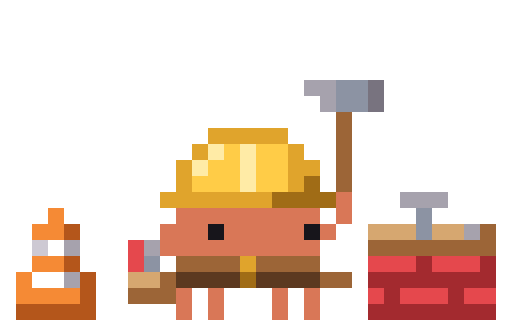
t = 0.00 s
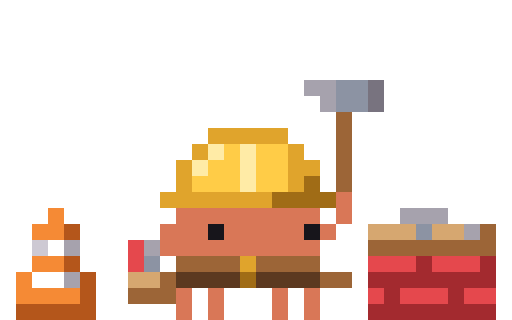
t = 1.65 s
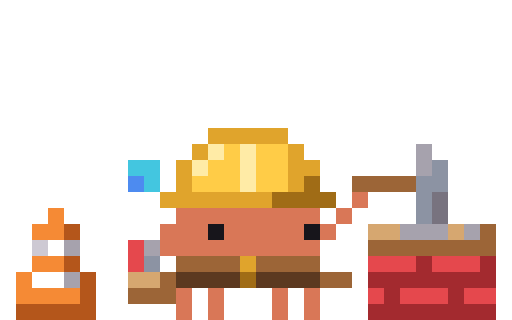
t = 3.36 s
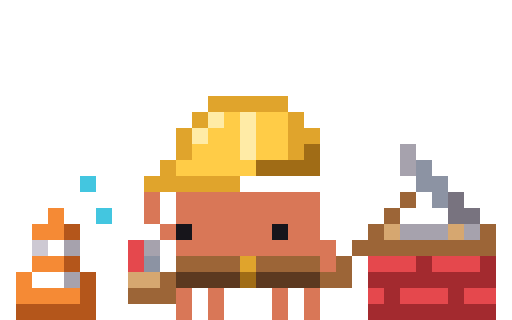
t = 5.04 s
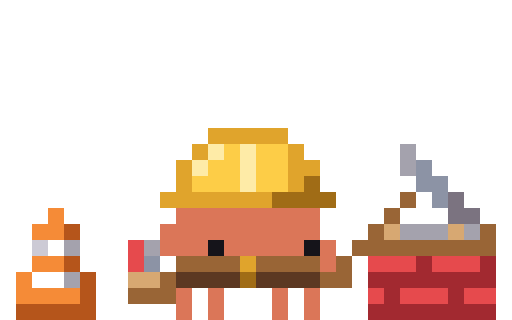
t = 6.74 s
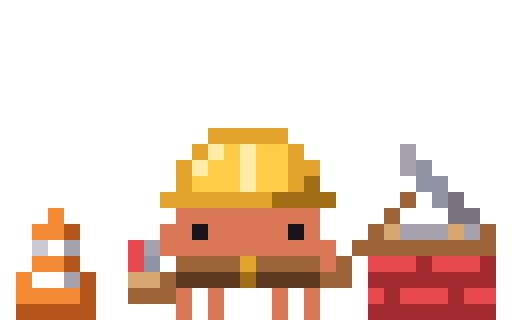
t = 7.38 s

The animated SVG that drew these frames (rendered in a browser with its animation timeline set to each time). Animation: 87 CSS @keyframes rules; frames cover the first 7.38 s, repeats indefinitely.

<svg xmlns="http://www.w3.org/2000/svg" width="96" height="60" viewBox="0 0 32 20" shape-rendering="crispEdges"><title>Clawd edits</title><desc>Calm builder in a hard hat and tool belt: taps a nail into the beam of his little brick wall, BANG, rests the hammer, tips his hat off his sweaty brow, admires the work, then tosses the next nail into place.</desc><style>@keyframes clawd-edits-1-0{0%{opacity:1}26.4%{opacity:0}100%{opacity:0}}.clawd-edits-1-0{opacity:1;animation:clawd-edits-1-0 10000ms step-end infinite}@keyframes clawd-edits-1-1{0%{opacity:0}26.4%{opacity:1}27.3%{opacity:0}100%{opacity:0}}.clawd-edits-1-1{opacity:0;animation:clawd-edits-1-1 10000ms step-end infinite}@keyframes clawd-edits-1-2{0%{opacity:0}27.3%{opacity:1}27.9%{opacity:0}100%{opacity:0}}.clawd-edits-1-2{opacity:0;animation:clawd-edits-1-2 10000ms step-end infinite}@keyframes clawd-edits-1-3{0%{opacity:0}27.9%{opacity:1}49.9%{opacity:0}100%{opacity:0}}.clawd-edits-1-3{opacity:0;animation:clawd-edits-1-3 10000ms step-end infinite}@keyframes clawd-edits-1-4{0%{opacity:0}49.9%{opacity:1}51%{opacity:0}100%{opacity:0}}.clawd-edits-1-4{opacity:0;animation:clawd-edits-1-4 10000ms step-end infinite}@keyframes clawd-edits-1-5{0%{opacity:0}51%{opacity:1}54.6%{opacity:0}100%{opacity:0}}.clawd-edits-1-5{opacity:0;animation:clawd-edits-1-5 10000ms step-end infinite}@keyframes clawd-edits-1-6{0%{opacity:0}54.6%{opacity:1}55.4%{opacity:0}100%{opacity:0}}.clawd-edits-1-6{opacity:0;animation:clawd-edits-1-6 10000ms step-end infinite}@keyframes clawd-edits-1-7{0%{opacity:0}55.4%{opacity:1}56%{opacity:0}100%{opacity:0}}.clawd-edits-1-7{opacity:0;animation:clawd-edits-1-7 10000ms step-end infinite}@keyframes clawd-edits-1-8{0%{opacity:0}56%{opacity:1}100%{opacity:1}}.clawd-edits-1-8{opacity:0;animation:clawd-edits-1-8 10000ms step-end infinite}@keyframes clawd-edits-2-0{0%{opacity:1}12.8%{opacity:0}100%{opacity:0}}.clawd-edits-2-0{opacity:1;animation:clawd-edits-2-0 10000ms step-end infinite}@keyframes clawd-edits-2-1{0%{opacity:0}12.8%{opacity:1}13.9%{opacity:0}100%{opacity:0}}.clawd-edits-2-1{opacity:0;animation:clawd-edits-2-1 10000ms step-end infinite}@keyframes clawd-edits-2-2{0%{opacity:0}13.9%{opacity:1}21%{opacity:0}100%{opacity:0}}.clawd-edits-2-2{opacity:0;animation:clawd-edits-2-2 10000ms step-end infinite}@keyframes clawd-edits-2-3{0%{opacity:0}21%{opacity:1}24.8%{opacity:0}100%{opacity:0}}.clawd-edits-2-3{opacity:0;animation:clawd-edits-2-3 10000ms step-end infinite}@keyframes clawd-edits-2-4{0%{opacity:0}24.8%{opacity:1}25.8%{opacity:0}100%{opacity:0}}.clawd-edits-2-4{opacity:0;animation:clawd-edits-2-4 10000ms step-end infinite}@keyframes clawd-edits-2-5{0%{opacity:0}25.8%{opacity:1}26.4%{opacity:0}100%{opacity:0}}.clawd-edits-2-5{opacity:0;animation:clawd-edits-2-5 10000ms step-end infinite}@keyframes clawd-edits-2-6{0%{opacity:0}26.4%{opacity:1}27.9%{opacity:0}100%{opacity:0}}.clawd-edits-2-6{opacity:0;animation:clawd-edits-2-6 10000ms step-end infinite}@keyframes clawd-edits-2-7{0%{opacity:0}27.9%{opacity:1}33.6%{opacity:0}100%{opacity:0}}.clawd-edits-2-7{opacity:0;animation:clawd-edits-2-7 10000ms step-end infinite}@keyframes clawd-edits-2-8{0%{opacity:0}33.6%{opacity:1}34.5%{opacity:0}100%{opacity:0}}.clawd-edits-2-8{opacity:0;animation:clawd-edits-2-8 10000ms step-end infinite}@keyframes clawd-edits-2-9{0%{opacity:0}34.5%{opacity:1}48.7%{opacity:0}100%{opacity:0}}.clawd-edits-2-9{opacity:0;animation:clawd-edits-2-9 10000ms step-end infinite}@keyframes clawd-edits-2-10{0%{opacity:0}48.7%{opacity:1}49.9%{opacity:0}100%{opacity:0}}.clawd-edits-2-10{opacity:0;animation:clawd-edits-2-10 10000ms step-end infinite}@keyframes clawd-edits-2-11{0%{opacity:0}49.9%{opacity:1}51%{opacity:0}100%{opacity:0}}.clawd-edits-2-11{opacity:0;animation:clawd-edits-2-11 10000ms step-end infinite}@keyframes clawd-edits-2-12{0%{opacity:0}51%{opacity:1}52.6%{opacity:0}100%{opacity:0}}.clawd-edits-2-12{opacity:0;animation:clawd-edits-2-12 10000ms step-end infinite}@keyframes clawd-edits-2-13{0%{opacity:0}52.6%{opacity:1}56%{opacity:0}100%{opacity:0}}.clawd-edits-2-13{opacity:0;animation:clawd-edits-2-13 10000ms step-end infinite}@keyframes clawd-edits-2-14{0%{opacity:0}56%{opacity:1}57.1%{opacity:0}100%{opacity:0}}.clawd-edits-2-14{opacity:0;animation:clawd-edits-2-14 10000ms step-end infinite}@keyframes clawd-edits-2-15{0%{opacity:0}57.1%{opacity:1}72.7%{opacity:0}100%{opacity:0}}.clawd-edits-2-15{opacity:0;animation:clawd-edits-2-15 10000ms step-end infinite}@keyframes clawd-edits-2-16{0%{opacity:0}72.7%{opacity:1}85.7%{opacity:0}100%{opacity:0}}.clawd-edits-2-16{opacity:0;animation:clawd-edits-2-16 10000ms step-end infinite}@keyframes clawd-edits-2-17{0%{opacity:0}85.7%{opacity:1}88.1%{opacity:0}100%{opacity:0}}.clawd-edits-2-17{opacity:0;animation:clawd-edits-2-17 10000ms step-end infinite}@keyframes clawd-edits-2-18{0%{opacity:0}88.1%{opacity:1}89.7%{opacity:0}100%{opacity:0}}.clawd-edits-2-18{opacity:0;animation:clawd-edits-2-18 10000ms step-end infinite}@keyframes clawd-edits-2-19{0%{opacity:0}89.7%{opacity:1}90.45%{opacity:0}100%{opacity:0}}.clawd-edits-2-19{opacity:0;animation:clawd-edits-2-19 10000ms step-end infinite}@keyframes clawd-edits-2-20{0%{opacity:0}90.45%{opacity:1}91.2%{opacity:0}100%{opacity:0}}.clawd-edits-2-20{opacity:0;animation:clawd-edits-2-20 10000ms step-end infinite}@keyframes clawd-edits-2-21{0%{opacity:0}91.2%{opacity:1}92.7%{opacity:0}100%{opacity:0}}.clawd-edits-2-21{opacity:0;animation:clawd-edits-2-21 10000ms step-end infinite}@keyframes clawd-edits-2-22{0%{opacity:0}92.7%{opacity:1}94.95%{opacity:0}100%{opacity:0}}.clawd-edits-2-22{opacity:0;animation:clawd-edits-2-22 10000ms step-end infinite}@keyframes clawd-edits-2-23{0%{opacity:0}94.95%{opacity:1}100%{opacity:1}}.clawd-edits-2-23{opacity:0;animation:clawd-edits-2-23 10000ms step-end infinite}@keyframes clawd-edits-3-0{0%{opacity:1}98.652%{opacity:0}100%{opacity:0}}.clawd-edits-3-0{opacity:1;animation:clawd-edits-3-0 8900ms step-end infinite}@keyframes clawd-edits-3-1{0%{opacity:0}98.652%{opacity:1}100%{opacity:1}}.clawd-edits-3-1{opacity:0;animation:clawd-edits-3-1 8900ms step-end infinite}@keyframes clawd-edits-4-0{0%{opacity:1}12%{opacity:0}100%{opacity:0}}.clawd-edits-4-0{opacity:1;animation:clawd-edits-4-0 10000ms step-end infinite}@keyframes clawd-edits-4-1{0%{opacity:0}12%{opacity:1}12.8%{opacity:0}100%{opacity:0}}.clawd-edits-4-1{opacity:0;animation:clawd-edits-4-1 10000ms step-end infinite}@keyframes clawd-edits-4-2{0%{opacity:0}12.8%{opacity:1}13.9%{opacity:0}100%{opacity:0}}.clawd-edits-4-2{opacity:0;animation:clawd-edits-4-2 10000ms step-end infinite}@keyframes clawd-edits-4-3{0%{opacity:0}13.9%{opacity:1}14.8%{opacity:0}100%{opacity:0}}.clawd-edits-4-3{opacity:0;animation:clawd-edits-4-3 10000ms step-end infinite}@keyframes clawd-edits-4-4{0%{opacity:0}14.8%{opacity:1}21%{opacity:0}100%{opacity:0}}.clawd-edits-4-4{opacity:0;animation:clawd-edits-4-4 10000ms step-end infinite}@keyframes clawd-edits-4-5{0%{opacity:0}21%{opacity:1}21.8%{opacity:0}100%{opacity:0}}.clawd-edits-4-5{opacity:0;animation:clawd-edits-4-5 10000ms step-end infinite}@keyframes clawd-edits-4-6{0%{opacity:0}21.8%{opacity:1}24.8%{opacity:0}100%{opacity:0}}.clawd-edits-4-6{opacity:0;animation:clawd-edits-4-6 10000ms step-end infinite}@keyframes clawd-edits-4-7{0%{opacity:0}24.8%{opacity:1}25.4%{opacity:0}100%{opacity:0}}.clawd-edits-4-7{opacity:0;animation:clawd-edits-4-7 10000ms step-end infinite}@keyframes clawd-edits-4-8{0%{opacity:0}25.4%{opacity:1}25.8%{opacity:0}100%{opacity:0}}.clawd-edits-4-8{opacity:0;animation:clawd-edits-4-8 10000ms step-end infinite}@keyframes clawd-edits-4-9{0%{opacity:0}25.8%{opacity:1}33.6%{opacity:0}100%{opacity:0}}.clawd-edits-4-9{opacity:0;animation:clawd-edits-4-9 10000ms step-end infinite}@keyframes clawd-edits-4-10{0%{opacity:0}33.6%{opacity:1}34.5%{opacity:0}100%{opacity:0}}.clawd-edits-4-10{opacity:0;animation:clawd-edits-4-10 10000ms step-end infinite}@keyframes clawd-edits-4-11{0%{opacity:0}34.5%{opacity:1}90.45%{opacity:0}100%{opacity:0}}.clawd-edits-4-11{opacity:0;animation:clawd-edits-4-11 10000ms step-end infinite}@keyframes clawd-edits-4-12{0%{opacity:0}90.45%{opacity:1}91.2%{opacity:0}100%{opacity:0}}.clawd-edits-4-12{opacity:0;animation:clawd-edits-4-12 10000ms step-end infinite}@keyframes clawd-edits-4-13{0%{opacity:0}91.2%{opacity:1}91.95%{opacity:0}100%{opacity:0}}.clawd-edits-4-13{opacity:0;animation:clawd-edits-4-13 10000ms step-end infinite}@keyframes clawd-edits-4-14{0%{opacity:0}91.95%{opacity:1}97.2%{opacity:0}100%{opacity:0}}.clawd-edits-4-14{opacity:0;animation:clawd-edits-4-14 10000ms step-end infinite}@keyframes clawd-edits-4-15{0%{opacity:0}97.2%{opacity:1}98%{opacity:0}100%{opacity:0}}.clawd-edits-4-15{opacity:0;animation:clawd-edits-4-15 10000ms step-end infinite}@keyframes clawd-edits-4-16{0%{opacity:0}98%{opacity:1}100%{opacity:1}}.clawd-edits-4-16{opacity:0;animation:clawd-edits-4-16 10000ms step-end infinite}@keyframes clawd-edits-5-0{0%{opacity:1}25.8%{opacity:0}100%{opacity:0}}.clawd-edits-5-0{opacity:1;animation:clawd-edits-5-0 10000ms step-end infinite}@keyframes clawd-edits-5-1{0%{opacity:0}25.8%{opacity:1}26.4%{opacity:0}100%{opacity:0}}.clawd-edits-5-1{opacity:0;animation:clawd-edits-5-1 10000ms step-end infinite}@keyframes clawd-edits-5-2{0%{opacity:0}26.4%{opacity:1}27.9%{opacity:0}100%{opacity:0}}.clawd-edits-5-2{opacity:0;animation:clawd-edits-5-2 10000ms step-end infinite}@keyframes clawd-edits-5-3{0%{opacity:0}27.9%{opacity:1}28.8%{opacity:0}100%{opacity:0}}.clawd-edits-5-3{opacity:0;animation:clawd-edits-5-3 10000ms step-end infinite}@keyframes clawd-edits-5-4{0%{opacity:0}28.8%{opacity:1}30%{opacity:0}100%{opacity:0}}.clawd-edits-5-4{opacity:0;animation:clawd-edits-5-4 10000ms step-end infinite}@keyframes clawd-edits-5-5{0%{opacity:0}30%{opacity:1}42.5%{opacity:0}100%{opacity:0}}.clawd-edits-5-5{opacity:0;animation:clawd-edits-5-5 10000ms step-end infinite}@keyframes clawd-edits-5-6{0%{opacity:0}42.5%{opacity:1}45.3%{opacity:0}100%{opacity:0}}.clawd-edits-5-6{opacity:0;animation:clawd-edits-5-6 10000ms step-end infinite}@keyframes clawd-edits-5-7{0%{opacity:0}45.3%{opacity:1}47.3%{opacity:0}100%{opacity:0}}.clawd-edits-5-7{opacity:0;animation:clawd-edits-5-7 10000ms step-end infinite}@keyframes clawd-edits-5-8{0%{opacity:0}47.3%{opacity:1}48.7%{opacity:0}100%{opacity:0}}.clawd-edits-5-8{opacity:0;animation:clawd-edits-5-8 10000ms step-end infinite}@keyframes clawd-edits-5-9{0%{opacity:0}48.7%{opacity:1}49.9%{opacity:0}100%{opacity:0}}.clawd-edits-5-9{opacity:0;animation:clawd-edits-5-9 10000ms step-end infinite}@keyframes clawd-edits-5-10{0%{opacity:0}49.9%{opacity:1}51%{opacity:0}100%{opacity:0}}.clawd-edits-5-10{opacity:0;animation:clawd-edits-5-10 10000ms step-end infinite}@keyframes clawd-edits-5-11{0%{opacity:0}51%{opacity:1}52.6%{opacity:0}100%{opacity:0}}.clawd-edits-5-11{opacity:0;animation:clawd-edits-5-11 10000ms step-end infinite}@keyframes clawd-edits-5-12{0%{opacity:0}52.6%{opacity:1}60.5%{opacity:0}100%{opacity:0}}.clawd-edits-5-12{opacity:0;animation:clawd-edits-5-12 10000ms step-end infinite}@keyframes clawd-edits-5-13{0%{opacity:0}60.5%{opacity:1}61.7%{opacity:0}100%{opacity:0}}.clawd-edits-5-13{opacity:0;animation:clawd-edits-5-13 10000ms step-end infinite}@keyframes clawd-edits-5-14{0%{opacity:0}61.7%{opacity:1}64.3%{opacity:0}100%{opacity:0}}.clawd-edits-5-14{opacity:0;animation:clawd-edits-5-14 10000ms step-end infinite}@keyframes clawd-edits-5-15{0%{opacity:0}64.3%{opacity:1}65.6%{opacity:0}100%{opacity:0}}.clawd-edits-5-15{opacity:0;animation:clawd-edits-5-15 10000ms step-end infinite}@keyframes clawd-edits-5-16{0%{opacity:0}65.6%{opacity:1}88.1%{opacity:0}100%{opacity:0}}.clawd-edits-5-16{opacity:0;animation:clawd-edits-5-16 10000ms step-end infinite}@keyframes clawd-edits-5-17{0%{opacity:0}88.1%{opacity:1}89.7%{opacity:0}100%{opacity:0}}.clawd-edits-5-17{opacity:0;animation:clawd-edits-5-17 10000ms step-end infinite}@keyframes clawd-edits-5-18{0%{opacity:0}89.7%{opacity:1}90.45%{opacity:0}100%{opacity:0}}.clawd-edits-5-18{opacity:0;animation:clawd-edits-5-18 10000ms step-end infinite}@keyframes clawd-edits-5-19{0%{opacity:0}90.45%{opacity:1}91.2%{opacity:0}100%{opacity:0}}.clawd-edits-5-19{opacity:0;animation:clawd-edits-5-19 10000ms step-end infinite}@keyframes clawd-edits-5-20{0%{opacity:0}91.2%{opacity:1}91.95%{opacity:0}100%{opacity:0}}.clawd-edits-5-20{opacity:0;animation:clawd-edits-5-20 10000ms step-end infinite}@keyframes clawd-edits-5-21{0%{opacity:0}91.95%{opacity:1}92.7%{opacity:0}100%{opacity:0}}.clawd-edits-5-21{opacity:0;animation:clawd-edits-5-21 10000ms step-end infinite}@keyframes clawd-edits-5-22{0%{opacity:0}92.7%{opacity:1}93.45%{opacity:0}100%{opacity:0}}.clawd-edits-5-22{opacity:0;animation:clawd-edits-5-22 10000ms step-end infinite}@keyframes clawd-edits-5-23{0%{opacity:0}93.45%{opacity:1}94.2%{opacity:0}100%{opacity:0}}.clawd-edits-5-23{opacity:0;animation:clawd-edits-5-23 10000ms step-end infinite}@keyframes clawd-edits-5-24{0%{opacity:0}94.2%{opacity:1}94.95%{opacity:0}100%{opacity:0}}.clawd-edits-5-24{opacity:0;animation:clawd-edits-5-24 10000ms step-end infinite}@keyframes clawd-edits-5-25{0%{opacity:0}94.95%{opacity:1}95.7%{opacity:0}100%{opacity:0}}.clawd-edits-5-25{opacity:0;animation:clawd-edits-5-25 10000ms step-end infinite}@keyframes clawd-edits-5-26{0%{opacity:0}95.7%{opacity:1}96.45%{opacity:0}100%{opacity:0}}.clawd-edits-5-26{opacity:0;animation:clawd-edits-5-26 10000ms step-end infinite}@keyframes clawd-edits-5-27{0%{opacity:0}96.45%{opacity:1}97.2%{opacity:0}100%{opacity:0}}.clawd-edits-5-27{opacity:0;animation:clawd-edits-5-27 10000ms step-end infinite}@keyframes clawd-edits-5-28{0%{opacity:0}97.2%{opacity:1}98%{opacity:0}100%{opacity:0}}.clawd-edits-5-28{opacity:0;animation:clawd-edits-5-28 10000ms step-end infinite}@keyframes clawd-edits-5-29{0%{opacity:0}98%{opacity:1}100%{opacity:1}}.clawd-edits-5-29{opacity:0;animation:clawd-edits-5-29 10000ms step-end infinite}@keyframes clawd-edits-6-0{0%{opacity:1}96.438%{opacity:0}100%{opacity:0}}.clawd-edits-6-0{opacity:1;animation:clawd-edits-6-0 7300ms step-end infinite}@keyframes clawd-edits-6-1{0%{opacity:0}96.438%{opacity:1}98.082%{opacity:0}100%{opacity:0}}.clawd-edits-6-1{opacity:0;animation:clawd-edits-6-1 7300ms step-end infinite}@keyframes clawd-edits-6-2{0%{opacity:0}98.082%{opacity:1}100%{opacity:1}}.clawd-edits-6-2{opacity:0;animation:clawd-edits-6-2 7300ms step-end infinite}@keyframes clawd-edits-7-0{0%{opacity:1}98.761%{opacity:0}100%{opacity:0}}.clawd-edits-7-0{opacity:1;animation:clawd-edits-7-0 11300ms step-end infinite}@keyframes clawd-edits-7-1{0%{opacity:0}98.761%{opacity:1}100%{opacity:1}}.clawd-edits-7-1{opacity:0;animation:clawd-edits-7-1 11300ms step-end infinite}@media (prefers-reduced-motion:reduce){[class^="clawd-edits-"]{animation:none!important}}</style><g class="clawd-edits-0-0"><path fill="#F58A35" d="M3 13h1v1h-1zM2 14h2v1h-2zM2 16h2v1h-2zM1 17h1v1h-1zM1 18h4v1h-4z"/><path fill="#B4561B" d="M4 14h1v1h-1zM4 16h1v1h-1zM5 17h1v1h-1zM5 18h1v1h-1zM1 19h5v1h-5z"/><path fill="#D6A770" d="M23 14h6v1h-6zM8 17h2v1h-2z"/><path fill="#A6A2AD" d="M29 14h1v1h-1zM4 15h1v1h-1zM9 15h1v1h-1zM4 17h1v1h-1z"/><path fill="#9C6537" d="M30 14h1v1h-1zM23 15h8v1h-8zM11 16h4v1h-4zM16 16h4v1h-4zM10 17h1v1h-1zM20 17h2v1h-2zM8 18h3v1h-3z"/><path fill="#CDC9D3" d="M2 15h1v1h-1z"/><path fill="#FFFFFF" d="M3 15h1v1h-1zM2 17h2v1h-2z"/><path fill="#E5484D" d="M8 15h1v1h-1zM8 16h1v1h-1zM23 16h3v1h-3zM27 16h3v1h-3zM23 18h1v1h-1zM25 18h3v1h-3zM29 18h2v1h-2z"/><path fill="#8C93A3" d="M9 16h1v1h-1z"/><path fill="#E0A42C" d="M15 16h1v1h-1z"/><path fill="#A32A2F" d="M26 16h1v1h-1zM30 16h1v1h-1zM23 17h8v1h-8zM24 18h1v1h-1zM28 18h1v1h-1zM23 19h8v1h-8z"/><path fill="#5C3920" d="M11 17h4v1h-4zM16 17h4v1h-4z"/><path fill="#A06C16" d="M15 17h1v1h-1z"/><path fill="#D97757" d="M11 18h1v1h-1zM13 18h1v1h-1zM17 18h1v1h-1zM19 18h1v1h-1zM11 19h1v1h-1zM13 19h1v1h-1zM17 19h1v1h-1zM19 19h1v1h-1z"/></g><g class="clawd-edits-1-0"><path fill="#E0A42C" d="M13 8h5v1h-5zM12 9h1v1h-1zM18 9h1v1h-1zM11 10h1v1h-1zM18 10h2v1h-2zM11 11h1v1h-1zM18 11h1v1h-1zM10 12h7v1h-7z"/><path fill="#FFEBA6" d="M13 9h1v1h-1zM15 9h1v1h-1zM12 10h1v1h-1zM15 10h1v1h-1zM15 11h1v1h-1z"/><path fill="#FFCC47" d="M14 9h1v1h-1zM16 9h2v1h-2zM13 10h2v1h-2zM16 10h2v1h-2zM12 11h3v1h-3zM16 11h2v1h-2z"/><path fill="#A06C16" d="M19 11h1v1h-1zM17 12h4v1h-4z"/></g><g class="clawd-edits-1-1"><path fill="#E0A42C" d="M13 6h5v1h-5zM12 7h1v1h-1zM18 7h1v1h-1zM11 8h1v1h-1zM18 8h2v1h-2zM11 9h1v1h-1zM18 9h1v1h-1zM10 10h7v1h-7z"/><path fill="#FFEBA6" d="M13 7h1v1h-1zM15 7h1v1h-1zM12 8h1v1h-1zM15 8h1v1h-1zM15 9h1v1h-1z"/><path fill="#FFCC47" d="M14 7h1v1h-1zM16 7h2v1h-2zM13 8h2v1h-2zM16 8h2v1h-2zM12 9h3v1h-3zM16 9h2v1h-2z"/><path fill="#A06C16" d="M19 9h1v1h-1zM17 10h4v1h-4z"/></g><g class="clawd-edits-1-2"><path fill="#E0A42C" d="M13 7h5v1h-5zM12 8h1v1h-1zM18 8h1v1h-1zM11 9h1v1h-1zM18 9h2v1h-2zM11 10h1v1h-1zM18 10h1v1h-1zM10 11h7v1h-7z"/><path fill="#FFEBA6" d="M13 8h1v1h-1zM15 8h1v1h-1zM12 9h1v1h-1zM15 9h1v1h-1zM15 10h1v1h-1z"/><path fill="#FFCC47" d="M14 8h1v1h-1zM16 8h2v1h-2zM13 9h2v1h-2zM16 9h2v1h-2zM12 10h3v1h-3zM16 10h2v1h-2z"/><path fill="#A06C16" d="M19 10h1v1h-1zM17 11h4v1h-4z"/></g><g class="clawd-edits-1-3"><path fill="#E0A42C" d="M13 8h5v1h-5zM12 9h1v1h-1zM18 9h1v1h-1zM11 10h1v1h-1zM18 10h2v1h-2zM11 11h1v1h-1zM18 11h1v1h-1zM10 12h7v1h-7z"/><path fill="#FFEBA6" d="M13 9h1v1h-1zM15 9h1v1h-1zM12 10h1v1h-1zM15 10h1v1h-1zM15 11h1v1h-1z"/><path fill="#FFCC47" d="M14 9h1v1h-1zM16 9h2v1h-2zM13 10h2v1h-2zM16 10h2v1h-2zM12 11h3v1h-3zM16 11h2v1h-2z"/><path fill="#A06C16" d="M19 11h1v1h-1zM17 12h4v1h-4z"/></g><g class="clawd-edits-1-4"><path fill="#E0A42C" d="M13 6h5v1h-5zM12 7h1v1h-1zM18 7h1v1h-1zM11 8h1v1h-1zM18 8h2v1h-2zM11 9h1v1h-1zM18 9h1v1h-1zM10 10h1v1h-1zM9 11h6v1h-6z"/><path fill="#FFEBA6" d="M13 7h1v1h-1zM15 7h1v1h-1zM12 8h1v1h-1zM15 8h1v1h-1zM15 9h1v1h-1z"/><path fill="#FFCC47" d="M14 7h1v1h-1zM16 7h2v1h-2zM13 8h2v1h-2zM16 8h2v1h-2zM12 9h3v1h-3zM16 9h2v1h-2zM11 10h5v1h-5z"/><path fill="#A06C16" d="M19 9h1v1h-1zM16 10h4v1h-4z"/></g><g class="clawd-edits-1-5"><path fill="#E0A42C" d="M12 6h5v1h-5zM11 7h1v1h-1zM17 7h1v1h-1zM10 8h1v1h-1zM18 8h1v1h-1zM10 9h1v1h-1zM10 10h1v1h-1zM13 10h3v1h-3zM9 11h4v1h-4z"/><path fill="#FFEBA6" d="M12 7h1v1h-1zM14 7h1v1h-1zM11 8h1v1h-1zM14 8h1v1h-1zM14 9h1v1h-1z"/><path fill="#FFCC47" d="M13 7h1v1h-1zM15 7h2v1h-2zM12 8h2v1h-2zM15 8h3v1h-3zM11 9h3v1h-3zM15 9h2v1h-2zM11 10h2v1h-2z"/><path fill="#A06C16" d="M17 9h3v1h-3zM16 10h1v1h-1z"/></g><g class="clawd-edits-1-6"><path fill="#E0A42C" d="M13 6h5v1h-5zM12 7h1v1h-1zM18 7h1v1h-1zM11 8h1v1h-1zM18 8h2v1h-2zM11 9h1v1h-1zM18 9h1v1h-1zM10 10h1v1h-1zM9 11h6v1h-6z"/><path fill="#FFEBA6" d="M13 7h1v1h-1zM15 7h1v1h-1zM12 8h1v1h-1zM15 8h1v1h-1zM15 9h1v1h-1z"/><path fill="#FFCC47" d="M14 7h1v1h-1zM16 7h2v1h-2zM13 8h2v1h-2zM16 8h2v1h-2zM12 9h3v1h-3zM16 9h2v1h-2zM11 10h5v1h-5z"/><path fill="#A06C16" d="M19 9h1v1h-1zM16 10h4v1h-4z"/></g><g class="clawd-edits-1-7"><path fill="#E0A42C" d="M13 7h5v1h-5zM12 8h1v1h-1zM18 8h1v1h-1zM11 9h1v1h-1zM18 9h2v1h-2zM11 10h1v1h-1zM18 10h1v1h-1zM10 11h7v1h-7z"/><path fill="#FFEBA6" d="M13 8h1v1h-1zM15 8h1v1h-1zM12 9h1v1h-1zM15 9h1v1h-1zM15 10h1v1h-1z"/><path fill="#FFCC47" d="M14 8h1v1h-1zM16 8h2v1h-2zM13 9h2v1h-2zM16 9h2v1h-2zM12 10h3v1h-3zM16 10h2v1h-2z"/><path fill="#A06C16" d="M19 10h1v1h-1zM17 11h4v1h-4z"/></g><g class="clawd-edits-1-8"><path fill="#E0A42C" d="M13 8h5v1h-5zM12 9h1v1h-1zM18 9h1v1h-1zM11 10h1v1h-1zM18 10h2v1h-2zM11 11h1v1h-1zM18 11h1v1h-1zM10 12h7v1h-7z"/><path fill="#FFEBA6" d="M13 9h1v1h-1zM15 9h1v1h-1zM12 10h1v1h-1zM15 10h1v1h-1zM15 11h1v1h-1z"/><path fill="#FFCC47" d="M14 9h1v1h-1zM16 9h2v1h-2zM13 10h2v1h-2zM16 10h2v1h-2zM12 11h3v1h-3zM16 11h2v1h-2z"/><path fill="#A06C16" d="M19 11h1v1h-1zM17 12h4v1h-4z"/></g><g class="clawd-edits-2-0"><path fill="#D97757" d="M21 12h1v1h-1zM11 13h9v1h-9zM21 13h1v1h-1zM10 14h3v1h-3zM14 14h5v1h-5zM20 14h1v1h-1zM10 15h10v1h-10z"/><path fill="#17151B" d="M13 14h1v1h-1zM19 14h1v1h-1z"/></g><g class="clawd-edits-2-1"><path fill="#D97757" d="M22 12h1v1h-1zM11 13h9v1h-9zM21 13h1v1h-1zM10 14h3v1h-3zM14 14h5v1h-5zM20 14h1v1h-1zM10 15h10v1h-10z"/><path fill="#17151B" d="M13 14h1v1h-1zM19 14h1v1h-1z"/></g><g class="clawd-edits-2-2"><path fill="#D97757" d="M21 12h1v1h-1zM11 13h9v1h-9zM21 13h1v1h-1zM10 14h3v1h-3zM14 14h5v1h-5zM20 14h1v1h-1zM10 15h10v1h-10z"/><path fill="#17151B" d="M13 14h1v1h-1zM19 14h1v1h-1z"/></g><g class="clawd-edits-2-3"><path fill="#D97757" d="M20 12h1v1h-1zM11 13h10v1h-10zM11 14h2v1h-2zM14 14h5v1h-5zM20 14h1v1h-1zM10 15h10v1h-10zM10 16h1v1h-1z"/><path fill="#17151B" d="M13 14h1v1h-1zM19 14h1v1h-1z"/></g><g class="clawd-edits-2-4"><path fill="#D97757" d="M21 12h1v1h-1zM11 13h9v1h-9zM21 13h1v1h-1zM11 14h2v1h-2zM14 14h5v1h-5zM20 14h1v1h-1zM10 15h10v1h-10zM10 16h1v1h-1z"/><path fill="#17151B" d="M13 14h1v1h-1zM19 14h1v1h-1z"/></g><g class="clawd-edits-2-5"><path fill="#D97757" d="M22 12h1v1h-1zM11 13h9v1h-9zM21 13h1v1h-1zM11 14h2v1h-2zM14 14h5v1h-5zM20 14h1v1h-1zM10 15h10v1h-10zM10 16h1v1h-1z"/><path fill="#17151B" d="M13 14h1v1h-1zM19 14h1v1h-1z"/></g><g class="clawd-edits-2-6"><path fill="#D97757" d="M11 12h9v1h-9zM22 12h1v1h-1zM11 13h9v1h-9zM21 13h1v1h-1zM11 14h10v1h-10zM10 15h10v1h-10zM10 16h1v1h-1z"/></g><g class="clawd-edits-2-7"><path fill="#D97757" d="M22 12h1v1h-1zM11 13h9v1h-9zM21 13h1v1h-1zM10 14h3v1h-3zM14 14h5v1h-5zM20 14h1v1h-1zM10 15h10v1h-10z"/><path fill="#17151B" d="M13 14h1v1h-1zM19 14h1v1h-1z"/></g><g class="clawd-edits-2-8"><path fill="#D97757" d="M11 13h9v1h-9zM10 14h3v1h-3zM14 14h5v1h-5zM20 14h1v1h-1zM10 15h11v1h-11z"/><path fill="#17151B" d="M13 14h1v1h-1zM19 14h1v1h-1z"/></g><g class="clawd-edits-2-9"><path fill="#D97757" d="M11 13h9v1h-9zM10 14h2v1h-2zM13 14h5v1h-5zM19 14h1v1h-1zM10 15h11v1h-11zM20 16h1v1h-1z"/><path fill="#17151B" d="M12 14h1v1h-1zM18 14h1v1h-1z"/></g><g class="clawd-edits-2-10"><path fill="#D97757" d="M10 13h10v1h-10zM10 14h1v1h-1zM12 14h5v1h-5zM18 14h2v1h-2zM11 15h10v1h-10zM20 16h1v1h-1z"/><path fill="#17151B" d="M11 14h1v1h-1zM17 14h1v1h-1z"/></g><g class="clawd-edits-2-11"><path fill="#D97757" d="M9 12h1v1h-1zM11 12h9v1h-9zM9 13h1v1h-1zM11 13h9v1h-9zM10 14h1v1h-1zM12 14h5v1h-5zM18 14h2v1h-2zM11 15h10v1h-10zM20 16h1v1h-1z"/><path fill="#17151B" d="M11 14h1v1h-1zM17 14h1v1h-1z"/></g><g class="clawd-edits-2-12"><path fill="#D97757" d="M9 12h1v1h-1zM11 12h9v1h-9zM9 13h1v1h-1zM11 13h9v1h-9zM10 14h10v1h-10zM11 15h10v1h-10zM20 16h1v1h-1z"/></g><g class="clawd-edits-2-13"><path fill="#D97757" d="M9 12h1v1h-1zM11 12h9v1h-9zM9 13h1v1h-1zM11 13h9v1h-9zM10 14h2v1h-2zM13 14h5v1h-5zM19 14h1v1h-1zM11 15h10v1h-10zM20 16h1v1h-1z"/><path fill="#17151B" d="M12 14h1v1h-1zM18 14h1v1h-1z"/></g><g class="clawd-edits-2-14"><path fill="#D97757" d="M10 13h10v1h-10zM10 14h2v1h-2zM13 14h5v1h-5zM19 14h1v1h-1zM11 15h10v1h-10zM20 16h1v1h-1z"/><path fill="#17151B" d="M12 14h1v1h-1zM18 14h1v1h-1z"/></g><g class="clawd-edits-2-15"><path fill="#D97757" d="M11 13h9v1h-9zM10 14h10v1h-10zM10 15h3v1h-3zM14 15h5v1h-5zM20 15h1v1h-1zM20 16h1v1h-1z"/><path fill="#17151B" d="M13 15h1v1h-1zM19 15h1v1h-1z"/></g><g class="clawd-edits-2-16"><path fill="#D97757" d="M11 13h9v1h-9zM10 14h2v1h-2zM13 14h5v1h-5zM19 14h1v1h-1zM10 15h11v1h-11zM20 16h1v1h-1z"/><path fill="#17151B" d="M12 14h1v1h-1zM18 14h1v1h-1z"/></g><g class="clawd-edits-2-17"><path fill="#D97757" d="M11 13h9v1h-9zM11 14h9v1h-9zM10 15h1v1h-1zM12 15h5v1h-5zM18 15h3v1h-3zM10 16h1v1h-1zM20 16h1v1h-1z"/><path fill="#17151B" d="M11 15h1v1h-1zM17 15h1v1h-1z"/></g><g class="clawd-edits-2-18"><path fill="#D97757" d="M10 13h10v1h-10zM10 14h1v1h-1zM12 14h5v1h-5zM18 14h2v1h-2zM11 15h10v1h-10zM20 16h1v1h-1z"/><path fill="#17151B" d="M11 14h1v1h-1zM17 14h1v1h-1z"/></g><g class="clawd-edits-2-19"><path fill="#D97757" d="M9 12h1v1h-1zM9 13h1v1h-1zM11 13h1v1h-1zM13 13h5v1h-5zM19 13h1v1h-1zM10 14h10v1h-10zM11 15h10v1h-10zM20 16h1v1h-1z"/><path fill="#17151B" d="M12 13h1v1h-1zM18 13h1v1h-1z"/></g><g class="clawd-edits-2-20"><path fill="#D97757" d="M9 12h1v1h-1zM9 13h1v1h-1zM11 13h1v1h-1zM13 13h5v1h-5zM19 13h1v1h-1zM10 14h11v1h-11zM11 15h10v1h-10z"/><path fill="#17151B" d="M12 13h1v1h-1zM18 13h1v1h-1z"/></g><g class="clawd-edits-2-21"><path fill="#D97757" d="M21 12h1v1h-1zM10 13h2v1h-2zM13 13h5v1h-5zM19 13h1v1h-1zM21 13h1v1h-1zM10 14h11v1h-11zM11 15h9v1h-9z"/><path fill="#17151B" d="M12 13h1v1h-1zM18 13h1v1h-1z"/></g><g class="clawd-edits-2-22"><path fill="#D97757" d="M21 12h1v1h-1zM11 13h1v1h-1zM13 13h5v1h-5zM19 13h1v1h-1zM21 13h1v1h-1zM10 14h11v1h-11zM10 15h10v1h-10z"/><path fill="#17151B" d="M12 13h1v1h-1zM18 13h1v1h-1z"/></g><g class="clawd-edits-2-23"><path fill="#D97757" d="M21 12h1v1h-1zM11 13h9v1h-9zM21 13h1v1h-1zM10 14h3v1h-3zM14 14h5v1h-5zM20 14h1v1h-1zM10 15h10v1h-10z"/><path fill="#17151B" d="M13 14h1v1h-1zM19 14h1v1h-1z"/></g><g class="clawd-edits-3-0"></g><g class="clawd-edits-3-1"><path fill="#D97757" d="M12 13h1v1h-1zM18 13h1v1h-1zM11 14h3v1h-3zM17 14h3v1h-3zM11 15h1v1h-1zM13 15h1v1h-1zM17 15h1v1h-1zM19 15h1v1h-1z"/></g><g class="clawd-edits-4-0"><path fill="#A6A2AD" d="M19 5h2v1h-2zM20 6h1v1h-1zM25 12h3v1h-3z"/><path fill="#8C93A3" d="M21 5h2v1h-2zM21 6h2v1h-2zM26 13h1v1h-1zM26 14h1v1h-1z"/><path fill="#78737F" d="M23 5h1v1h-1zM23 6h1v1h-1z"/><path fill="#9C6537" d="M21 7h1v1h-1zM21 8h1v1h-1zM21 9h1v1h-1zM21 10h1v1h-1zM21 11h1v1h-1z"/></g><g class="clawd-edits-4-1"><path fill="#A6A2AD" d="M24 5h1v1h-1zM24 6h1v1h-1zM25 12h3v1h-3z"/><path fill="#8C93A3" d="M25 6h1v1h-1zM25 7h2v1h-2zM26 8h1v1h-1zM26 13h1v1h-1zM26 14h1v1h-1z"/><path fill="#9C6537" d="M24 8h1v1h-1zM23 9h1v1h-1zM22 10h1v1h-1zM21 11h1v1h-1z"/><path fill="#78737F" d="M27 8h1v1h-1zM27 9h2v1h-2z"/></g><g class="clawd-edits-4-2"><path fill="#A6A2AD" d="M26 9h1v1h-1zM26 10h1v1h-1zM25 13h3v1h-3z"/><path fill="#8C93A3" d="M27 10h1v1h-1zM26 11h2v1h-2zM26 12h1v1h-1zM26 14h1v1h-1z"/><path fill="#9C6537" d="M22 11h4v1h-4z"/><path fill="#F58A35" d="M25 12h1v1h-1zM24 13h1v1h-1zM28 13h1v1h-1z"/><path fill="#78737F" d="M27 12h1v1h-1z"/></g><g class="clawd-edits-4-3"><path fill="#A6A2AD" d="M24 5h1v1h-1zM24 6h1v1h-1zM25 13h3v1h-3z"/><path fill="#8C93A3" d="M25 6h1v1h-1zM25 7h2v1h-2zM26 8h1v1h-1zM26 14h1v1h-1z"/><path fill="#9C6537" d="M24 8h1v1h-1zM23 9h1v1h-1zM22 10h1v1h-1zM21 11h1v1h-1z"/><path fill="#78737F" d="M27 8h1v1h-1zM27 9h2v1h-2z"/></g><g class="clawd-edits-4-4"><path fill="#A6A2AD" d="M19 5h2v1h-2zM20 6h1v1h-1zM25 13h3v1h-3z"/><path fill="#8C93A3" d="M21 5h2v1h-2zM21 6h2v1h-2zM26 14h1v1h-1z"/><path fill="#78737F" d="M23 5h1v1h-1zM23 6h1v1h-1z"/><path fill="#9C6537" d="M21 7h1v1h-1zM21 8h1v1h-1zM21 9h1v1h-1zM21 10h1v1h-1zM21 11h1v1h-1z"/></g><g class="clawd-edits-4-5"><path fill="#A6A2AD" d="M18 5h2v1h-2zM19 6h1v1h-1zM25 13h3v1h-3z"/><path fill="#8C93A3" d="M20 5h2v1h-2zM20 6h2v1h-2zM26 14h1v1h-1z"/><path fill="#78737F" d="M22 5h1v1h-1zM22 6h1v1h-1z"/><path fill="#9C6537" d="M20 7h1v1h-1zM20 8h1v1h-1zM20 9h1v1h-1zM20 10h1v1h-1zM20 11h1v1h-1z"/></g><g class="clawd-edits-4-6"><path fill="#A6A2AD" d="M16 5h2v1h-2zM17 6h1v1h-1zM25 13h3v1h-3z"/><path fill="#8C93A3" d="M18 5h2v1h-2zM18 6h2v1h-2zM26 14h1v1h-1z"/><path fill="#78737F" d="M20 5h1v1h-1zM20 6h1v1h-1z"/><path fill="#9C6537" d="M18 7h1v1h-1zM19 8h1v1h-1zM19 9h1v1h-1zM20 10h1v1h-1zM20 11h1v1h-1z"/></g><g class="clawd-edits-4-7"><path fill="#A6A2AD" d="M19 5h2v1h-2zM20 6h1v1h-1zM25 13h3v1h-3z"/><path fill="#8C93A3" d="M21 5h2v1h-2zM21 6h2v1h-2zM26 14h1v1h-1z"/><path fill="#78737F" d="M23 5h1v1h-1zM23 6h1v1h-1z"/><path fill="#9C6537" d="M21 7h1v1h-1zM21 8h1v1h-1zM21 9h1v1h-1zM21 10h1v1h-1zM21 11h1v1h-1z"/></g><g class="clawd-edits-4-8"><path fill="#A6A2AD" d="M24 5h1v1h-1zM24 6h1v1h-1zM25 13h3v1h-3z"/><path fill="#8C93A3" d="M25 6h1v1h-1zM25 7h2v1h-2zM26 8h1v1h-1zM26 14h1v1h-1z"/><path fill="#9C6537" d="M24 8h1v1h-1zM23 9h1v1h-1zM22 10h1v1h-1zM21 11h1v1h-1z"/><path fill="#78737F" d="M27 8h1v1h-1zM27 9h2v1h-2z"/></g><g class="clawd-edits-4-9"><path fill="#A6A2AD" d="M26 9h1v1h-1zM26 10h1v1h-1zM25 14h3v1h-3z"/><path fill="#8C93A3" d="M27 10h1v1h-1zM26 11h2v1h-2zM26 12h1v1h-1zM26 13h1v1h-1z"/><path fill="#9C6537" d="M22 11h4v1h-4z"/><path fill="#78737F" d="M27 12h1v1h-1zM27 13h1v1h-1z"/></g><g class="clawd-edits-4-10"><path fill="#A6A2AD" d="M24 9h1v1h-1zM24 10h1v1h-1zM25 14h3v1h-3z"/><path fill="#8C93A3" d="M25 10h1v1h-1zM25 11h2v1h-2zM26 12h1v1h-1z"/><path fill="#9C6537" d="M24 12h1v1h-1zM23 13h1v1h-1zM22 14h1v1h-1zM21 15h1v1h-1z"/><path fill="#78737F" d="M27 12h1v1h-1zM27 13h2v1h-2z"/></g><g class="clawd-edits-4-11"><path fill="#A6A2AD" d="M25 9h1v1h-1zM25 10h1v1h-1zM25 14h3v1h-3z"/><path fill="#8C93A3" d="M26 10h1v1h-1zM26 11h2v1h-2zM27 12h1v1h-1z"/><path fill="#9C6537" d="M25 12h1v1h-1zM24 13h1v1h-1zM23 14h1v1h-1zM22 15h1v1h-1zM21 16h1v1h-1z"/><path fill="#78737F" d="M28 12h1v1h-1zM28 13h2v1h-2z"/></g><g class="clawd-edits-4-12"><path fill="#A6A2AD" d="M24 9h1v1h-1zM24 10h1v1h-1zM25 14h3v1h-3z"/><path fill="#8C93A3" d="M25 10h1v1h-1zM25 11h2v1h-2zM26 12h1v1h-1z"/><path fill="#9C6537" d="M24 12h1v1h-1zM23 13h1v1h-1zM22 14h1v1h-1zM21 15h1v1h-1z"/><path fill="#78737F" d="M27 12h1v1h-1zM27 13h2v1h-2z"/></g><g class="clawd-edits-4-13"><path fill="#A6A2AD" d="M24 5h1v1h-1zM24 6h1v1h-1zM25 14h3v1h-3z"/><path fill="#8C93A3" d="M25 6h1v1h-1zM25 7h2v1h-2zM26 8h1v1h-1z"/><path fill="#9C6537" d="M24 8h1v1h-1zM23 9h1v1h-1zM22 10h1v1h-1zM21 11h1v1h-1z"/><path fill="#78737F" d="M27 8h1v1h-1zM27 9h2v1h-2z"/></g><g class="clawd-edits-4-14"><path fill="#A6A2AD" d="M19 5h2v1h-2zM20 6h1v1h-1zM25 14h3v1h-3z"/><path fill="#8C93A3" d="M21 5h2v1h-2zM21 6h2v1h-2z"/><path fill="#78737F" d="M23 5h1v1h-1zM23 6h1v1h-1z"/><path fill="#9C6537" d="M21 7h1v1h-1zM21 8h1v1h-1zM21 9h1v1h-1zM21 10h1v1h-1zM21 11h1v1h-1z"/></g><g class="clawd-edits-4-15"><path fill="#A6A2AD" d="M19 5h2v1h-2zM20 6h1v1h-1zM27 12h2v1h-2zM28 13h1v1h-1z"/><path fill="#8C93A3" d="M21 5h2v1h-2zM21 6h2v1h-2zM27 13h1v1h-1zM26 14h1v1h-1z"/><path fill="#78737F" d="M23 5h1v1h-1zM23 6h1v1h-1z"/><path fill="#9C6537" d="M21 7h1v1h-1zM21 8h1v1h-1zM21 9h1v1h-1zM21 10h1v1h-1zM21 11h1v1h-1z"/></g><g class="clawd-edits-4-16"><path fill="#A6A2AD" d="M19 5h2v1h-2zM20 6h1v1h-1zM25 12h3v1h-3z"/><path fill="#8C93A3" d="M21 5h2v1h-2zM21 6h2v1h-2zM26 13h1v1h-1zM26 14h1v1h-1z"/><path fill="#78737F" d="M23 5h1v1h-1zM23 6h1v1h-1z"/><path fill="#9C6537" d="M21 7h1v1h-1zM21 8h1v1h-1zM21 9h1v1h-1zM21 10h1v1h-1zM21 11h1v1h-1z"/></g><g class="clawd-edits-5-0"></g><g class="clawd-edits-5-1"><path fill="#F58A35" d="M26 11h1v1h-1zM25 12h1v1h-1zM27 12h1v1h-1zM24 13h1v1h-1zM28 13h1v1h-1zM25 14h1v1h-1zM27 14h1v1h-1z"/><path fill="#FFCC47" d="M26 12h1v1h-1zM25 13h1v1h-1zM27 13h1v1h-1zM26 14h1v1h-1z"/><path fill="#FFFFFF" d="M26 13h1v1h-1z"/></g><g class="clawd-edits-5-2"><path fill="#E0A42C" d="M25 8h1v1h-1zM25 9h1v1h-1zM30 9h1v1h-1zM22 10h1v1h-1zM25 10h1v1h-1zM29 10h2v1h-2zM24 11h1v1h-1zM28 11h2v1h-2zM24 12h1v1h-1zM29 12h1v1h-1zM22 13h1v1h-1zM30 13h1v1h-1z"/><path fill="#F58A35" d="M25 11h3v1h-3zM25 12h1v1h-1zM28 12h1v1h-1zM23 13h2v1h-2zM28 13h2v1h-2zM24 14h1v1h-1zM28 14h1v1h-1z"/><path fill="#FFCC47" d="M26 12h2v1h-2zM25 13h1v1h-1zM27 13h1v1h-1zM25 14h3v1h-3z"/><path fill="#FFFFFF" d="M26 13h1v1h-1z"/></g><g class="clawd-edits-5-3"><path fill="#E0A42C" d="M25 6h1v1h-1zM30 7h1v1h-1zM20 9h1v1h-1zM30 11h1v1h-1z"/><path fill="#D6A770" d="M24 12h1v1h-1zM29 12h1v1h-1zM23 13h1v1h-1zM30 13h1v1h-1z"/><path fill="#9C6537" d="M24 13h1v1h-1zM29 13h1v1h-1z"/></g><g class="clawd-edits-5-4"><path fill="#D6A770" d="M23 12h1v1h-1zM30 12h1v1h-1z"/></g><g class="clawd-edits-5-5"><path fill="#43C6E0" d="M8 10h2v1h-2zM9 11h1v1h-1z"/><path fill="#4D8BF0" d="M8 11h1v1h-1z"/></g><g class="clawd-edits-5-6"><path fill="#43C6E0" d="M9 8h1v1h-1zM8 9h2v1h-2zM7 10h1v1h-1zM9 10h1v1h-1zM7 11h1v1h-1zM9 11h1v1h-1z"/><path fill="#4D8BF0" d="M6 10h1v1h-1zM6 11h1v1h-1zM7 12h2v1h-2z"/><path fill="#FFFFFF" d="M8 10h1v1h-1z"/><path fill="#B8EEF8" d="M8 11h1v1h-1z"/></g><g class="clawd-edits-5-7"><path fill="#43C6E0" d="M9 9h1v1h-1zM8 10h2v1h-2zM7 11h1v1h-1zM9 11h1v1h-1zM7 12h1v1h-1zM9 12h1v1h-1z"/><path fill="#4D8BF0" d="M6 11h1v1h-1zM6 12h1v1h-1zM7 13h2v1h-2z"/><path fill="#FFFFFF" d="M8 11h1v1h-1z"/><path fill="#B8EEF8" d="M8 12h1v1h-1z"/></g><g class="clawd-edits-5-8"><path fill="#43C6E0" d="M9 10h1v1h-1zM8 11h2v1h-2zM7 12h1v1h-1zM9 12h1v1h-1zM7 13h1v1h-1zM9 13h1v1h-1z"/><path fill="#4D8BF0" d="M6 12h1v1h-1zM6 13h1v1h-1zM7 14h2v1h-2z"/><path fill="#FFFFFF" d="M8 12h1v1h-1z"/><path fill="#B8EEF8" d="M8 13h1v1h-1z"/></g><g class="clawd-edits-5-9"><path fill="#43C6E0" d="M9 10h1v1h-1zM8 11h2v1h-2zM7 12h1v1h-1zM9 12h1v1h-1zM7 13h1v1h-1zM9 13h1v1h-1zM8 14h1v1h-1z"/><path fill="#FFFFFF" d="M8 12h1v1h-1z"/><path fill="#4D8BF0" d="M6 13h1v1h-1zM6 14h2v1h-2zM7 15h1v1h-1z"/><path fill="#B8EEF8" d="M8 13h1v1h-1z"/></g><g class="clawd-edits-5-10"><path fill="#43C6E0" d="M5 11h1v1h-1zM6 13h1v1h-1z"/></g><g class="clawd-edits-5-11"><path fill="#43C6E0" d="M3 12h1v1h-1zM5 14h1v1h-1z"/></g><g class="clawd-edits-5-12"></g><g class="clawd-edits-5-13"><path fill="#E0A42C" d="M26 13h1v1h-1zM25 14h1v1h-1zM27 14h1v1h-1zM26 15h1v1h-1z"/><path fill="#FFCC47" d="M26 14h1v1h-1z"/></g><g class="clawd-edits-5-14"><path fill="#E0A42C" d="M26 11h1v1h-1zM26 12h1v1h-1zM25 13h1v1h-1zM27 13h1v1h-1zM23 14h2v1h-2zM28 14h2v1h-2zM25 15h1v1h-1zM27 15h1v1h-1zM26 16h1v1h-1zM26 17h1v1h-1z"/><path fill="#FFCC47" d="M26 13h1v1h-1zM25 14h1v1h-1zM27 14h1v1h-1zM26 15h1v1h-1z"/><path fill="#FFFFFF" d="M26 14h1v1h-1z"/></g><g class="clawd-edits-5-15"><path fill="#E0A42C" d="M26 12h1v1h-1zM26 13h1v1h-1zM24 14h2v1h-2zM27 14h2v1h-2zM26 15h1v1h-1zM26 16h1v1h-1z"/><path fill="#FFCC47" d="M26 14h1v1h-1z"/></g><g class="clawd-edits-5-16"></g><g class="clawd-edits-5-17"><path fill="#A6A2AD" d="M8 11h3v1h-3zM9 12h1v1h-1zM9 13h1v1h-1z"/></g><g class="clawd-edits-5-18"><path fill="#A6A2AD" d="M9 7h3v1h-3zM10 8h1v1h-1zM10 9h1v1h-1z"/></g><g class="clawd-edits-5-19"><path fill="#A6A2AD" d="M12 4h2v1h-2zM12 5h2v1h-2zM11 6h1v1h-1z"/></g><g class="clawd-edits-5-20"><path fill="#A6A2AD" d="M15 2h1v1h-1zM13 3h3v1h-3zM15 4h1v1h-1z"/></g><g class="clawd-edits-5-21"><path fill="#A6A2AD" d="M15 1h1v1h-1zM16 2h2v1h-2zM16 3h2v1h-2z"/></g><g class="clawd-edits-5-22"><path fill="#A6A2AD" d="M18 1h1v1h-1zM18 2h1v1h-1zM17 3h3v1h-3z"/></g><g class="clawd-edits-5-23"><path fill="#A6A2AD" d="M21 1h1v1h-1zM19 2h2v1h-2zM19 3h2v1h-2z"/></g><g class="clawd-edits-5-24"><path fill="#A6A2AD" d="M21 1h1v1h-1zM21 2h3v1h-3zM21 3h1v1h-1z"/></g><g class="clawd-edits-5-25"><path fill="#A6A2AD" d="M24 2h2v1h-2zM24 3h2v1h-2zM26 4h1v1h-1z"/></g><g class="clawd-edits-5-26"><path fill="#A6A2AD" d="M25 5h3v1h-3zM26 6h1v1h-1zM26 7h1v1h-1z"/></g><g class="clawd-edits-5-27"><path fill="#A6A2AD" d="M25 8h3v1h-3zM26 9h1v1h-1zM26 10h1v1h-1z"/></g><g class="clawd-edits-5-28"><path fill="#E0A42C" d="M29 9h1v1h-1zM28 10h1v1h-1zM30 10h1v1h-1zM29 11h1v1h-1z"/><path fill="#FFCC47" d="M29 10h1v1h-1z"/><path fill="#D6A770" d="M24 13h1v1h-1zM30 13h1v1h-1z"/><path fill="#9C6537" d="M25 13h1v1h-1zM29 13h1v1h-1z"/></g><g class="clawd-edits-5-29"><path fill="#E0A42C" d="M29 10h1v1h-1z"/><path fill="#D6A770" d="M23 12h1v1h-1zM30 12h1v1h-1z"/></g><g class="clawd-edits-6-0"></g><g class="clawd-edits-6-1"><path fill="#E0A42C" d="M3 14h1v1h-1zM2 15h1v1h-1zM4 15h1v1h-1zM3 16h1v1h-1z"/><path fill="#FFCC47" d="M3 15h1v1h-1z"/></g><g class="clawd-edits-6-2"><path fill="#E0A42C" d="M2 14h1v1h-1zM4 14h1v1h-1zM3 15h1v1h-1zM2 16h1v1h-1zM4 16h1v1h-1z"/></g><g class="clawd-edits-7-0"></g><g class="clawd-edits-7-1"><path fill="#E0A42C" d="M3 16h1v1h-1zM2 17h1v1h-1zM4 17h1v1h-1zM3 18h1v1h-1z"/><path fill="#FFCC47" d="M3 17h1v1h-1z"/></g></svg>
